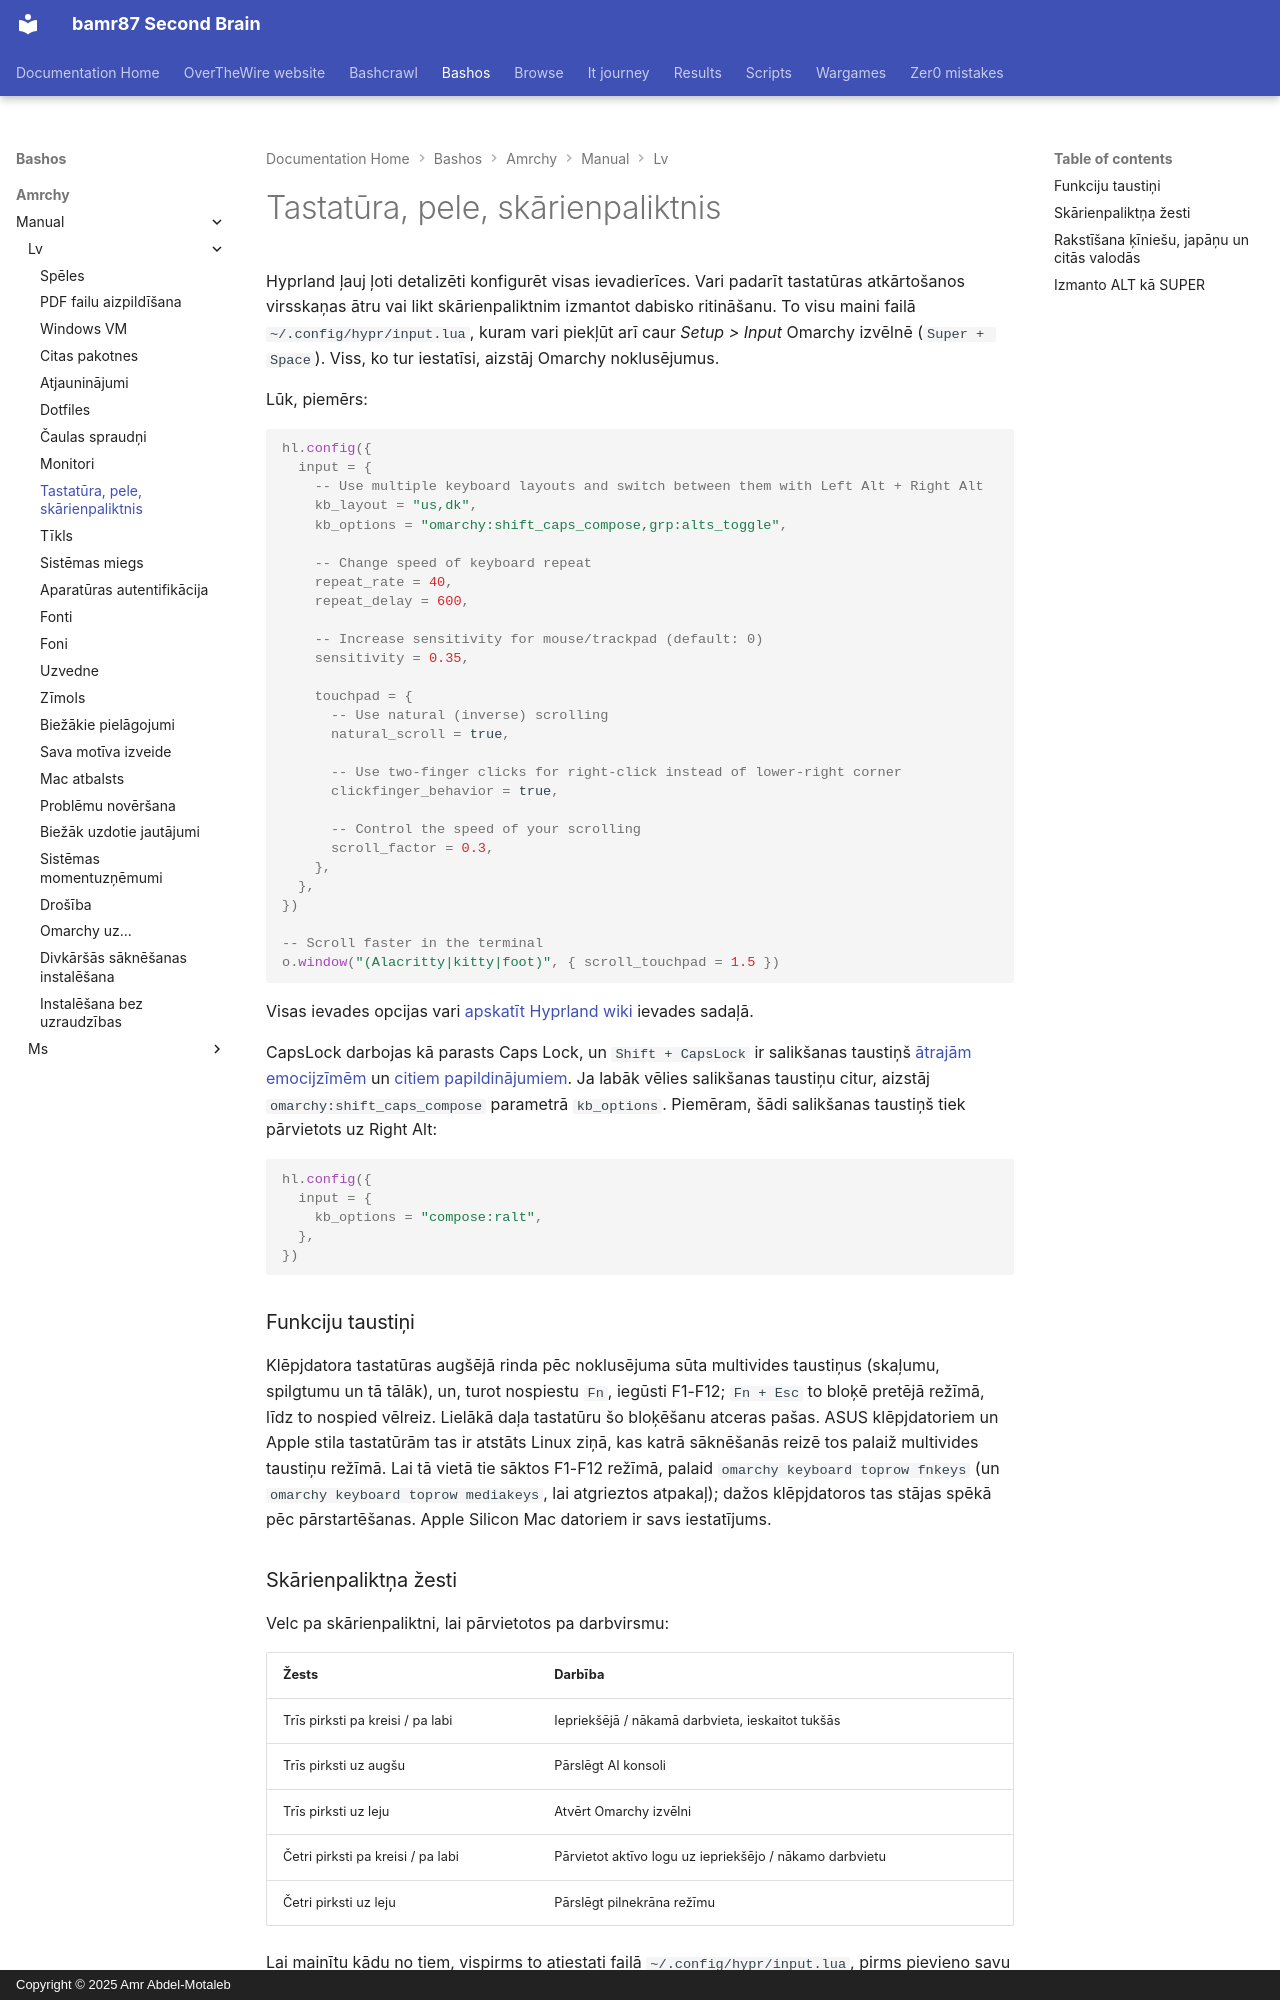

repository: bamr87/README · page: bashos/amrchy/manual/lv/34-keyboard-mouse-trackpad/index.html · generator: mkdocs · copyright: Copyright © 2025 Amr Abdel-Motaleb

---
source_file: amrchy/manual/lv/34-keyboard-mouse-trackpad.md
source_repo: bamr87/bashos
source_url: https://github.com/bamr87/bashos/blob/main/amrchy/manual/lv/34-keyboard-mouse-trackpad.md
title: Tastatūra, pele, skārienpaliktnis
---
# Tastatūra, pele, skārienpaliktnis

Hyprland ļauj ļoti detalizēti konfigurēt visas ievadierīces. Vari padarīt tastatūras atkārtošanos virsskaņas ātru vai likt skārienpaliktnim izmantot dabisko ritināšanu. To visu maini failā `~/.config/hypr/input.lua`, kuram vari piekļūt arī caur _Setup > Input_ Omarchy izvēlnē (`Super + Space`). Viss, ko tur iestatīsi, aizstāj Omarchy noklusējumus.

Lūk, piemērs:

```lua
hl.config({
  input = {
    -- Use multiple keyboard layouts and switch between them with Left Alt + Right Alt
    kb_layout = "us,dk",
    kb_options = "omarchy:shift_caps_compose,grp:alts_toggle",

    -- Change speed of keyboard repeat
    repeat_rate = 40,
    repeat_delay = 600,

    -- Increase sensitivity for mouse/trackpad (default: 0)
    sensitivity = 0.35,

    touchpad = {
      -- Use natural (inverse) scrolling
      natural_scroll = true,

      -- Use two-finger clicks for right-click instead of lower-right corner
      clickfinger_behavior = true,

      -- Control the speed of your scrolling
      scroll_factor = 0.3,
    },
  },
})

-- Scroll faster in the terminal
o.window("(Alacritty|kitty|foot)", { scroll_touchpad = 1.5 })
```

Visas ievades opcijas vari [apskatīt Hyprland wiki](https://wiki.hypr.land/Configuring/Basics/Variables/#input) ievades sadaļā.

CapsLock darbojas kā parasts Caps Lock, un `Shift + CapsLock` ir salikšanas taustiņš [ātrajām emocijzīmēm](07-hotkeys.md#quick-emojis) un [citiem papildinājumiem](07-hotkeys.md#quick-completions). Ja labāk vēlies salikšanas taustiņu citur, aizstāj `omarchy:shift_caps_compose` parametrā `kb_options`. Piemēram, šādi salikšanas taustiņš tiek pārvietots uz Right Alt:

```lua
hl.config({
  input = {
    kb_options = "compose:ralt",
  },
})
```

### Funkciju taustiņi

Klēpjdatora tastatūras augšējā rinda pēc noklusējuma sūta multivides taustiņus (skaļumu, spilgtumu un tā tālāk), un, turot nospiestu `Fn`, iegūsti F1-F12; `Fn + Esc` to bloķē pretējā režīmā, līdz to nospied vēlreiz. Lielākā daļa tastatūru šo bloķēšanu atceras pašas. ASUS klēpjdatoriem un Apple stila tastatūrām tas ir atstāts Linux ziņā, kas katrā sāknēšanās reizē tos palaiž multivides taustiņu režīmā. Lai tā vietā tie sāktos F1-F12 režīmā, palaid `omarchy keyboard toprow fnkeys` (un `omarchy keyboard toprow mediakeys`, lai atgrieztos atpakaļ); dažos klēpjdatoros tas stājas spēkā pēc pārstartēšanas. Apple Silicon Mac datoriem ir savs iestatījums.

### Skārienpaliktņa žesti

Velc pa skārienpaliktni, lai pārvietotos pa darbvirsmu:

| Žests | Darbība |
| --- | --- |
| Trīs pirksti pa kreisi / pa labi | Iepriekšējā / nākamā darbvieta, ieskaitot tukšās |
| Trīs pirksti uz augšu | Pārslēgt AI konsoli |
| Trīs pirksti uz leju | Atvērt Omarchy izvēlni |
| Četri pirksti pa kreisi / pa labi | Pārvietot aktīvo logu uz iepriekšējo / nākamo darbvietu |
| Četri pirksti uz leju | Pārslēgt pilnekrāna režīmu |

Lai mainītu kādu no tiem, vispirms to atiestati failā `~/.config/hypr/input.lua`, pirms pievieno savu [skārienpaliktņa žestu](https://wiki.hypr.land/Configuring/Advanced-and-Cool/Gestures/), jo Hyprland nepieņems divus žestus ar vienādu pirkstu skaitu un virzienu:

```lua
hl.gesture({ fingers = 3, direction = "up", action = "unset" })
hl.gesture({ fingers = 3, direction = "up", action = "fullscreen" })
```

Lai izslēgtu visus Omarchy žestus, iestati `omarchy_default_gestures = false` faila `~/.config/hypr/hyprland.lua` augšdaļā, pirms ielādējas Omarchy noklusējumi.

Dell XPS klēpjdatoros ar haptisko skārienpaliktni klikšķa stiprumu vari iestatīt kā zemu, vidēju vai augstu sadaļā _Trigger > Hardware > Touchpad Haptics_.
